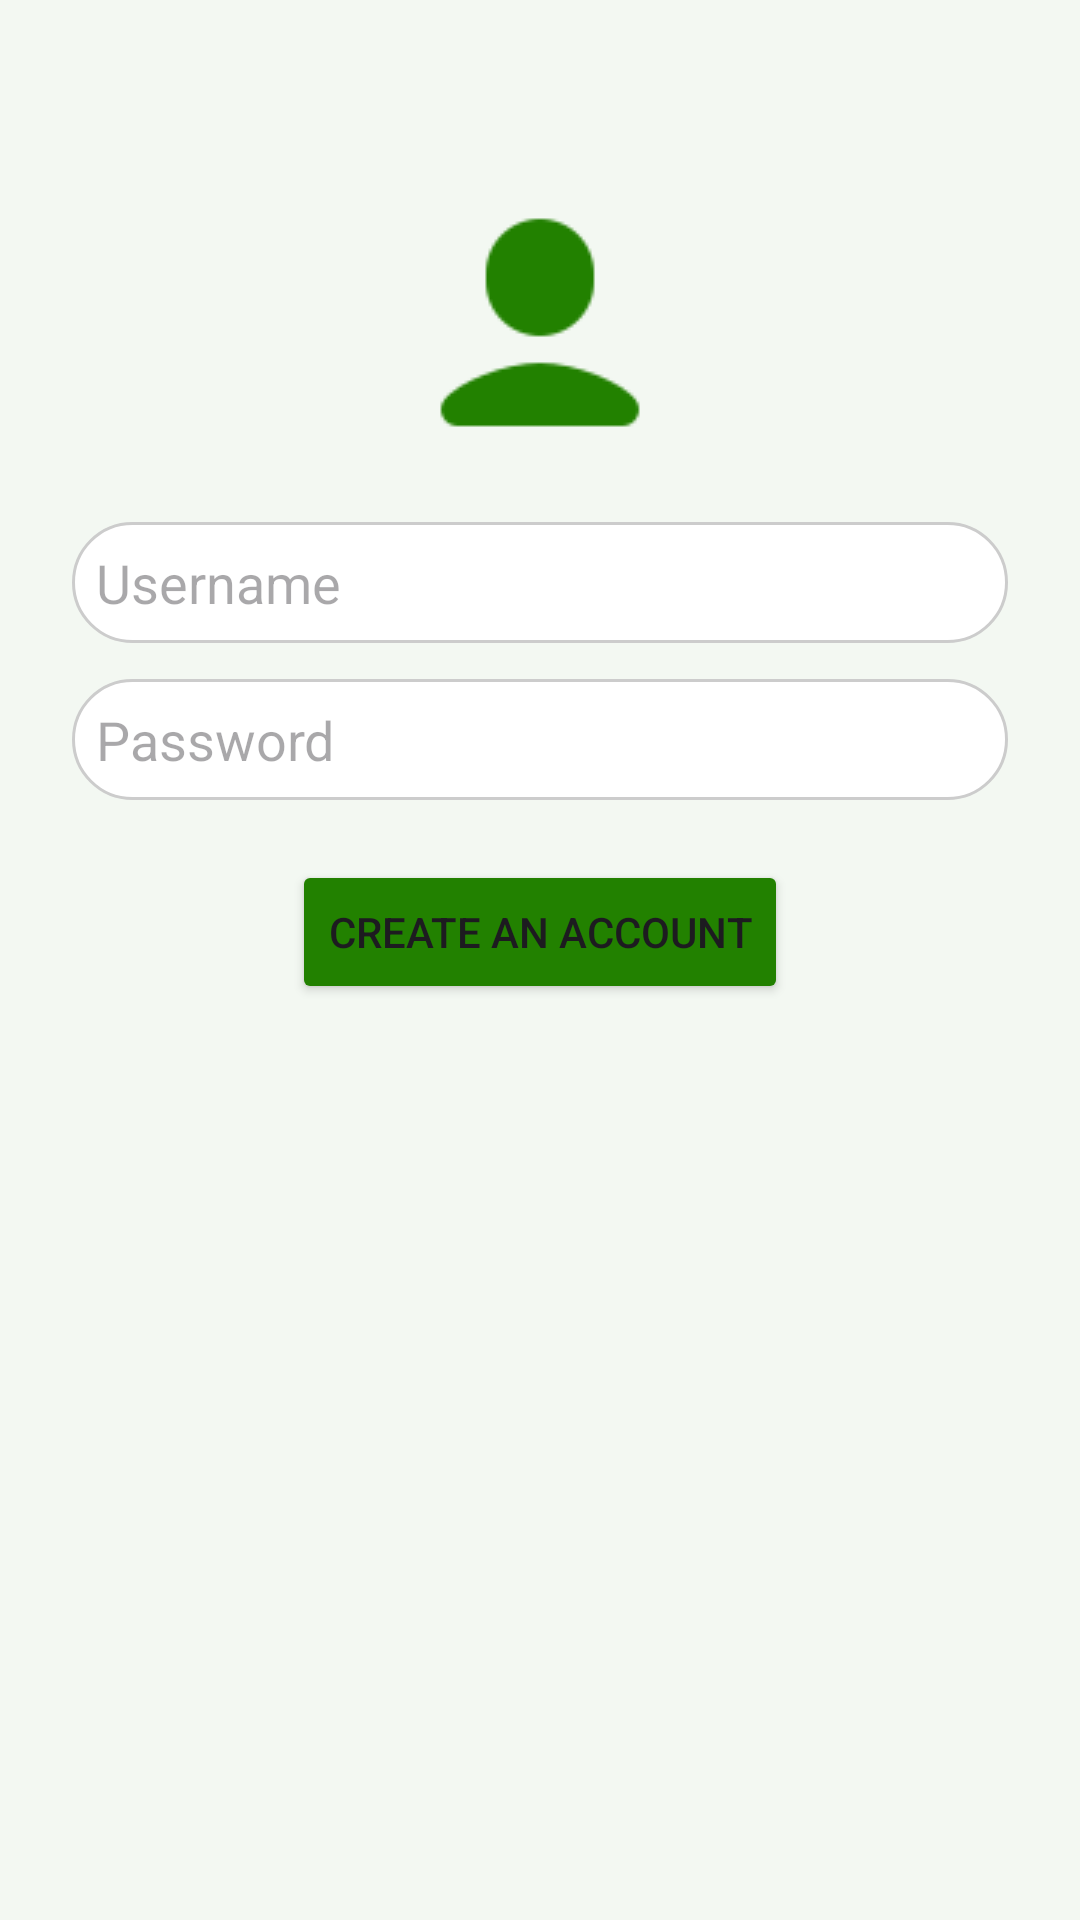

Layout XML and referenced resources for this Android screen:
<!-- AndroidManifest.xml: application theme Theme.NatureInsight -->
<!-- res/layout/signup.xml -->
<?xml version="1.0" encoding="utf-8"?>
<RelativeLayout xmlns:android="http://schemas.android.com/apk/res/android"
    android:layout_width="match_parent"
    android:layout_height="match_parent"
    android:background="#F3F8F2"
    android:padding="24dp">

    <ImageView
        android:id="@+id/user_icon"
        android:layout_width="90dp"
        android:layout_height="90dp"
        android:layout_alignParentTop="true"
        android:layout_centerHorizontal="true"
        android:src="@drawable/icons8user90"
        android:layout_marginTop="40dp"
        android:contentDescription="Icône utilisateur" />

    <LinearLayout
        android:orientation="vertical"
        android:layout_width="match_parent"
        android:layout_height="wrap_content"
        android:layout_below="@id/user_icon"
        android:layout_marginTop="20dp"
        android:gravity="center_horizontal">


        <EditText
            android:id="@+id/username"
            android:hint="@string/username"
            android:background="@drawable/edittext_background"
            android:layout_width="match_parent"
            android:layout_height="wrap_content"
            android:layout_marginBottom="12dp" />

        <EditText
            android:id="@+id/password"
            android:hint="@string/password"
            android:inputType="textPassword"
            android:background="@drawable/edittext_background"
            android:layout_width="match_parent"
            android:layout_height="wrap_content"
            android:layout_marginBottom="20dp" />

        <Button
            android:id="@+id/signup_button"
            android:text="@string/create_account"
            android:layout_width="wrap_content"
            android:layout_height="wrap_content"
            android:backgroundTint="#228100"/>

    </LinearLayout>
</RelativeLayout>
<!-- resources referenced by this layout -->
<resources>
  <!-- drawable edittext_background (drawable) -->
  <?xml version="1.0" encoding="utf-8"?>
  <shape xmlns:android="http://schemas.android.com/apk/res/android"
      android:shape="rectangle">
  
      
      <solid android:color="#FFFFFF" />
  
      
      <stroke
          android:width="1dp"
          android:color="#CCCCCC" />
  
      
      <corners android:radius="20dp" />
  
      
      <padding
          android:left="8dp"
          android:top="8dp"
          android:right="8dp"
          android:bottom="8dp" />
  </shape>
  <!-- drawable icons8user90: png bitmap (drawable, 1080 bytes) -->
  <string name="create_account">Create an account</string>
  <string name="password">Password</string>
  <string name="username">Username</string>
  <style name="Theme.NatureInsight" parent="Base.Theme.NatureInsight" />
  <style name="Base.Theme.NatureInsight" parent="Theme.Material3.DayNight.NoActionBar">
          
          
      </style>
</resources>
